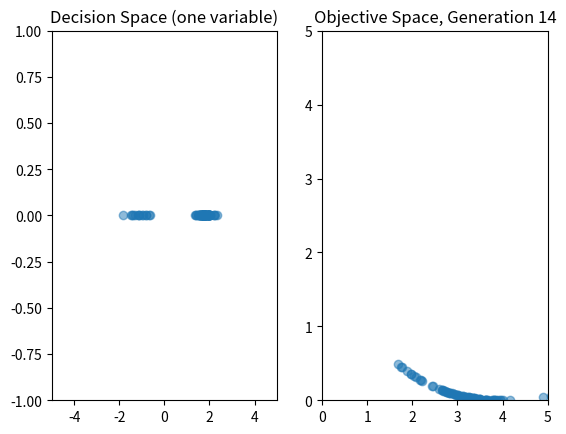

Recreate this plot in Python.
import numpy as np 
import matplotlib.pyplot as plt

# function to optimize
def schaffer(x):
  f1 = x[0]**2
  f2 = (x[0]-2)**2
  return np.array([f1,f2])

# from 
# http://www.mathworks.com/help/gads/using-gamultiobj.html?refresh=true
# def mymulti1(x):
#   f1 = x[0]**4 - 10*x[0]**2+x[0]*x[1] + x[1]**4 -(x[0]**2)*(x[1]**2);
#   f2 = x[1]**4 - (x[0]**2)*(x[1]**2) + x[0]**4 + x[0]*x[1];
#   return np.array([f1,f2])

ub = 10
lb = -10

d = 1 # dimension of decision variable space
num_obj = 2
s = 0.1 # stdev of normal noise (if this is too big, it's just random search!)

m = 15
l = 100 # beware "lambda" is a reserved keyword
max_gen = 50 # should be a multiple

# ASSUMES MINIMIZATION
# a dominates b if it is <= in all objectives and < in at least one
def dominates(a,b):
  return (np.all(a <= b) and np.any(a < b))

# select 1 parent from population P
# (Luke Algorithm 99 p.138)
def binary_tournament(P,f):
  ix = np.random.randint(0,l,2)
  a,b = f[ix[0]], f[ix[1]]
  if dominates(a,b):
    return P[ix[0]]
  elif dominates(b,a):
    return P[ix[1]]
  else:
    return P[ix[0]] if np.random.rand() < 0.5 else P[ix[1]]

def mutate(x, lb, ub, sigma):
  return np.clip(x + np.random.normal(0,s,d), lb, ub)

# a simple multiobjective version of ES (sort of)
np.random.seed(1)

# random initial population (l x d matrix)
P = np.random.uniform(lb, ub, (l,d))
f = np.zeros((l,num_obj)) # we'll evaluate them later
gen = 0
P_save = []
f_save = []

while gen < max_gen:

  # evaluate all solutions in the population
  for i,x in enumerate(P):
    f[i,:] = schaffer(x)

  # find m parents from nondomination tournaments
  Q = np.zeros((m,d))
  for i in range(m):
    Q[i,:] = binary_tournament(P,f)

  # then mutate: each parent generates l/m children (integer division)
  child = 0
  for i,x in enumerate(Q):
    for j in range(int(l/m)):
      P[child,:] = mutate(x, lb, ub, s)
      child += 1

  P_save.append(np.copy(P))
  f_save.append(np.copy(f))
  gen += 1


plt.subplot(1,2,1)
plt.scatter(P_save[i][:,0], np.zeros(len(P_save[i][:,0])), alpha=0.5)
plt.ylim([-1,1])
plt.xlim([-5,5])
plt.title('Decision Space (one variable)')

plt.subplot(1,2,2)
plt.scatter(f_save[i][:,0], f_save[i][:,1], alpha=0.5)
plt.xlim([0,5])
plt.ylim([0,5])
plt.title('Objective Space, Generation ' + str(i))

plt.show()
